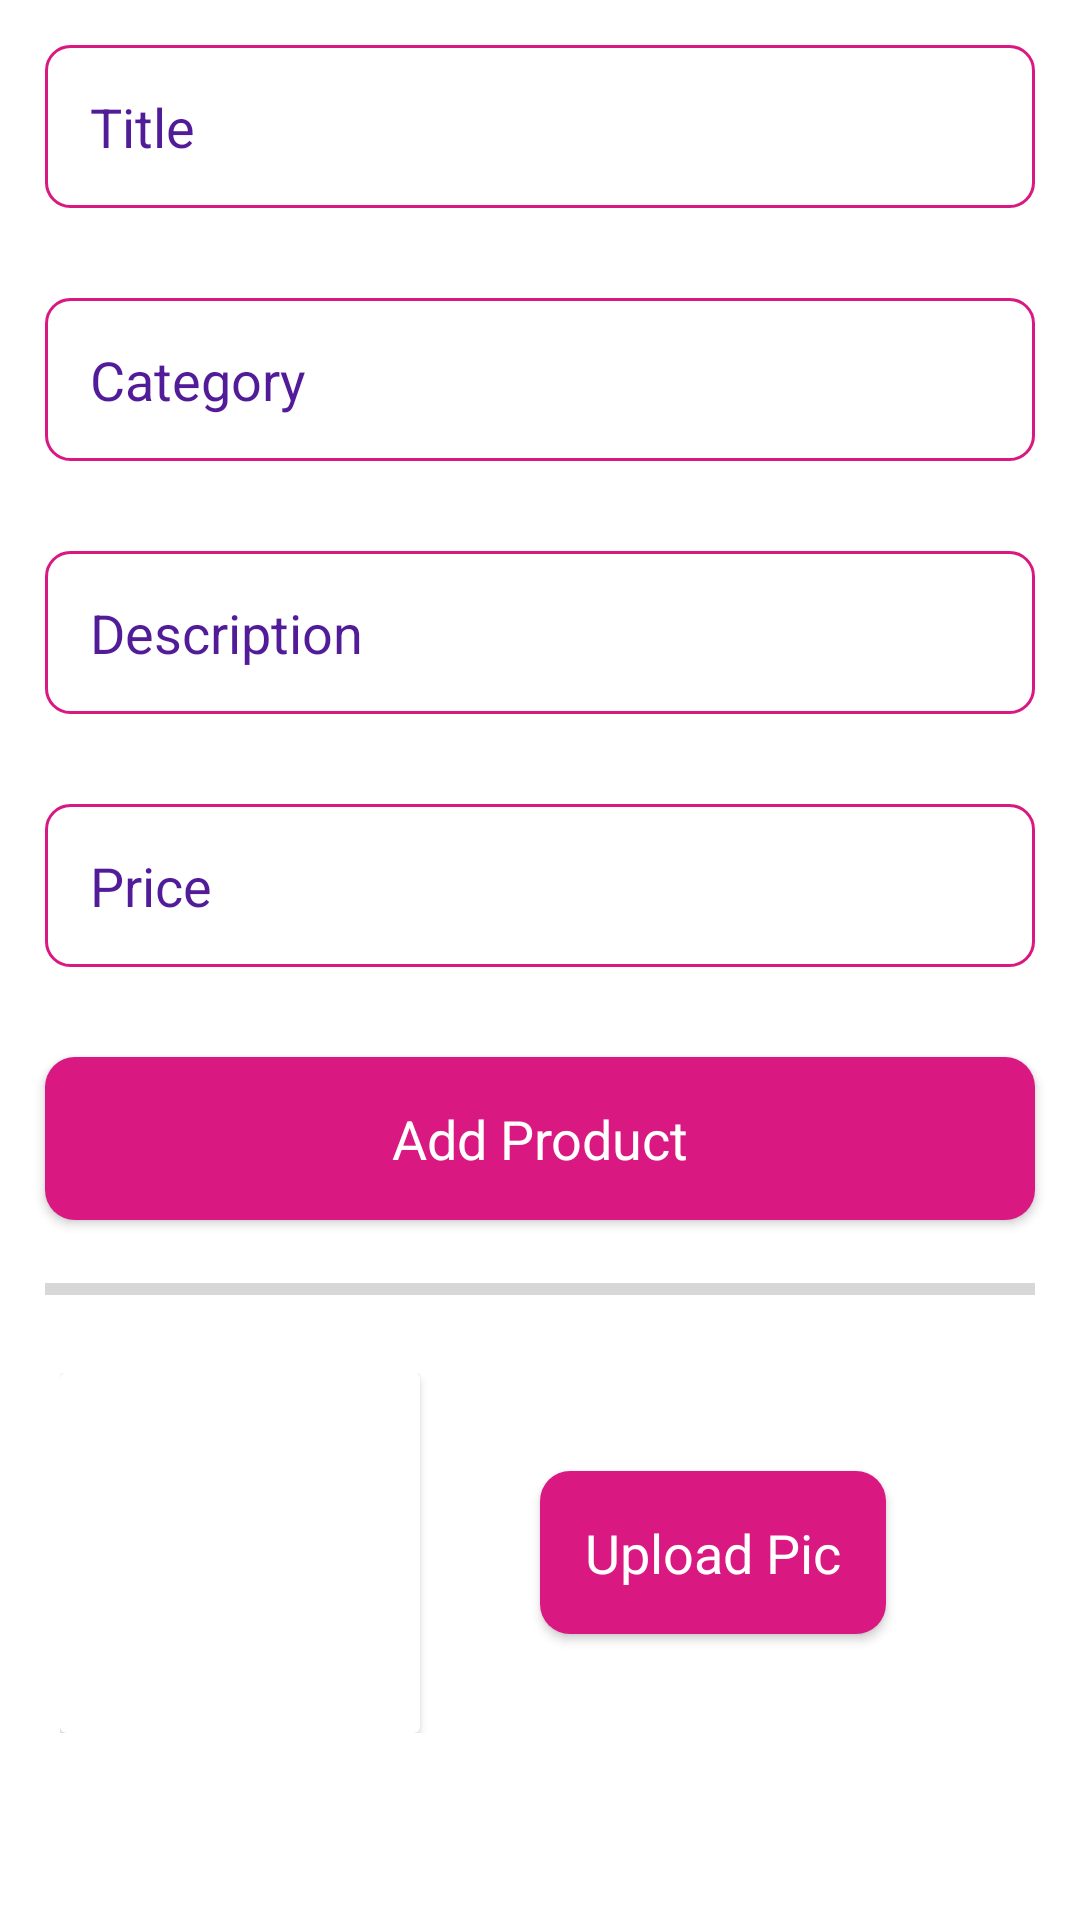

This screen was rendered from an Android layout file. Write that file and the resources it references.
<!-- AndroidManifest.xml: application theme Theme.BookShop -->
<!-- res/layout/fragment_add_product.xml -->
<?xml version="1.0" encoding="utf-8"?>
<FrameLayout
    xmlns:android="http://schemas.android.com/apk/res/android"
    android:layout_width="match_parent"
    android:layout_height="match_parent"
    xmlns:tools="http://schemas.android.com/tools"
    tools:context=".Fragments.AddProduct">
    <ScrollView
        android:layout_width="match_parent"
        android:layout_height="match_parent">

        <LinearLayout
            android:layout_width="match_parent"
            android:layout_height="wrap_content"
            android:orientation="vertical">

            <EditText
                android:id="@+id/title"
                android:layout_width="match_parent"
                android:layout_height="wrap_content"
                android:layout_margin="15dp"
                android:background="@drawable/edit_text_background2"
                android:ems="10"
                android:hint="Title"
                android:inputType="text"
                android:padding="15dp"
                android:textColorHint="@color/purple_Dark"
                android:textSize="18sp" />

            <EditText
                android:id="@+id/category"
                android:layout_width="match_parent"
                android:layout_height="wrap_content"
                android:layout_margin="15dp"
                android:background="@drawable/edit_text_background2"
                android:ems="10"
                android:hint="Category"
                android:inputType="text"
                android:padding="15dp"
                android:textColorHint="@color/purple_Dark"
                android:textSize="18sp" />

            <EditText
                android:id="@+id/description"
                android:layout_width="match_parent"
                android:layout_height="wrap_content"
                android:layout_margin="15dp"
                android:background="@drawable/edit_text_background2"
                android:ems="10"
                android:hint="Description"
                android:inputType="text"
                android:padding="15dp"
                android:textColorHint="@color/purple_Dark"
                android:textSize="18sp" />

            <EditText
                android:id="@+id/price"
                android:layout_width="match_parent"
                android:layout_height="wrap_content"
                android:layout_margin="15dp"
                android:background="@drawable/edit_text_background2"
                android:ems="10"
                android:hint="Price"
                android:inputType="text"
                android:padding="15dp"
                android:textColorHint="@color/purple_Dark"
                android:textSize="18sp" />

            <androidx.appcompat.widget.AppCompatButton
                android:id="@+id/addProduct"
                style="@android:style/Widget.Button"
                android:layout_width="match_parent"
                android:layout_height="wrap_content"
                android:layout_margin="15dp"
                android:background="@drawable/purple_cool_background"
                android:padding="15dp"
                android:text="Add Product"
                android:textColor="@color/white"
                android:textSize="18sp" />

            <ProgressBar
                android:id="@+id/progressBar"
                style="?android:attr/progressBarStyleHorizontal"
                android:layout_width="match_parent"
                android:layout_height="wrap_content"
                android:layout_gravity="center"
                android:paddingRight="15dp"
                android:paddingLeft="15dp"/>

            <LinearLayout
                android:layout_width="match_parent"
                android:layout_height="match_parent"
                android:layout_margin="15dp"
                android:background="@drawable/grey_background"
                android:orientation="horizontal"
                android:padding="5dp">

                <androidx.cardview.widget.CardView
                    android:layout_width="120dp"
                    android:layout_height="120dp">

                    <ImageView
                        android:id="@+id/image"
                        android:layout_width="match_parent"
                        android:layout_height="match_parent"
                        android:src="@drawable/image_placeholder" />
                </androidx.cardview.widget.CardView>

                <androidx.appcompat.widget.AppCompatButton
                    android:id="@+id/uploadPic"
                    style="@android:style/Widget.Button"
                    android:layout_width="wrap_content"
                    android:layout_height="wrap_content"
                    android:layout_gravity="center"
                    android:layout_marginStart="40dp"
                    android:background="@drawable/purple_cool_background"
                    android:padding="15dp"
                    android:text="Upload Pic"
                    android:textColor="@color/white"
                    android:textSize="18sp" />

            </LinearLayout>

        </LinearLayout>
    </ScrollView>
</FrameLayout>
<!-- resources referenced by this layout -->
<resources>
  <color name="purple_Dark">#521C98</color>
  <color name="white">#FFFFFFFF</color>
  <!-- drawable edit_text_background2 (drawable) -->
  <?xml version="1.0" encoding="utf-8"?>
  <shape android:shape="rectangle" xmlns:android="http://schemas.android.com/apk/res/android">
      <stroke android:color="@color/cool_purple_light" android:width="1dp"/>
      <corners android:radius="8dp"/>
  </shape>
  <!-- drawable purple_cool_background (drawable) -->
  <?xml version="1.0" encoding="utf-8"?>
  <shape android:shape="rectangle" xmlns:android="http://schemas.android.com/apk/res/android">
      <solid android:color="@color/cool_purple_light"/>
      <corners android:radius="10dp"/>
  </shape>
  <style name="Theme.BookShop" parent="Base.Theme.BookShop" />
  <color name="cool_purple_light">#D91881</color>
  <style name="Base.Theme.BookShop" parent="Theme.MaterialComponents.DayNight.NoActionBar">
          
          
      </style>
</resources>
